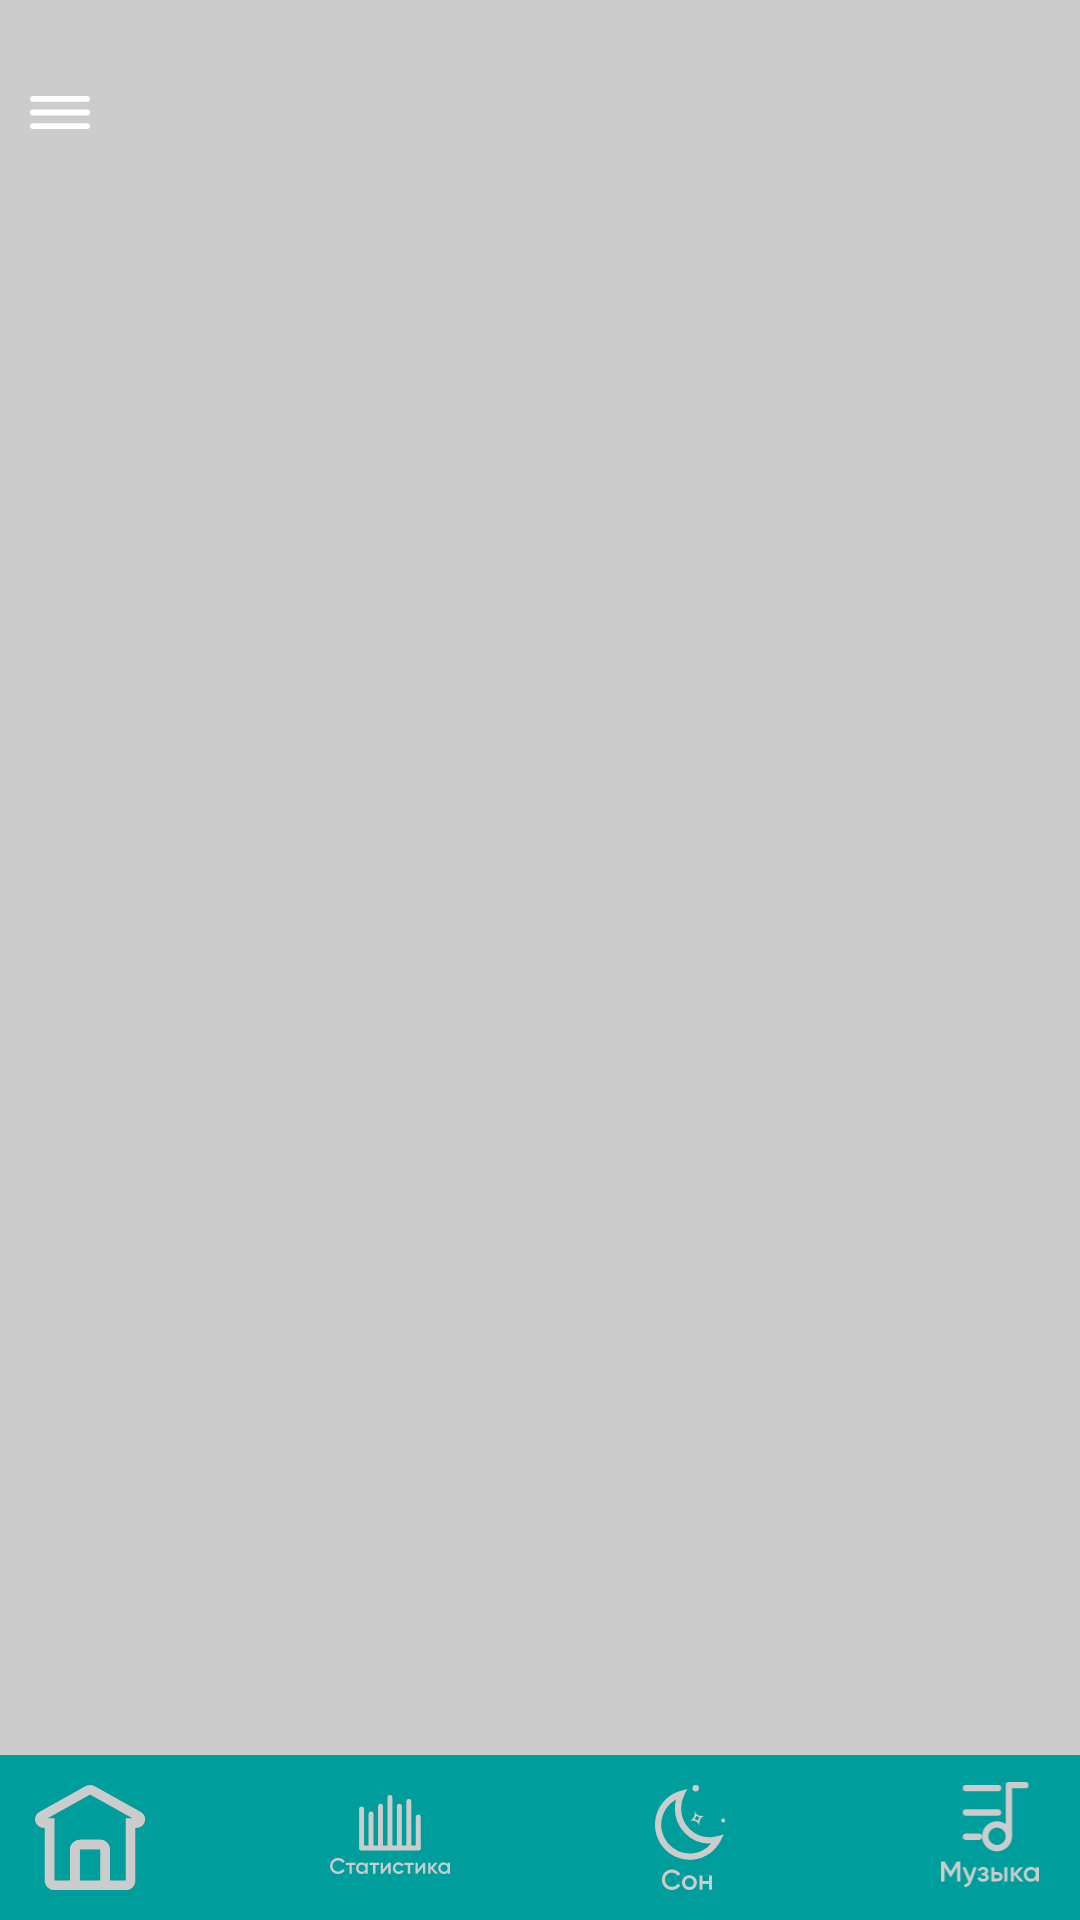

Android layout source for this screen:
<!-- AndroidManifest.xml: application theme Theme.Project_test_11 -->
<!-- res/layout/activity_home.xml -->
<?xml version="1.0" encoding="utf-8"?>
<androidx.constraintlayout.widget.ConstraintLayout xmlns:android="http://schemas.android.com/apk/res/android"
    xmlns:app="http://schemas.android.com/apk/res-auto"
    xmlns:tools="http://schemas.android.com/tools"
    android:layout_width="match_parent"
    android:layout_height="match_parent"
    android:background="@color/background_home"
    tools:context=".HomeActivity">


    <androidx.constraintlayout.widget.ConstraintLayout
        android:id="@+id/constraintLayout_home_down"
        android:layout_width="0dp"
        android:layout_height="55dp"
        android:background="@color/down_panel_color"
        app:layout_constraintBottom_toBottomOf="parent"
        app:layout_constraintEnd_toEndOf="parent"
        app:layout_constraintHorizontal_bias="0.0"
        app:layout_constraintStart_toStartOf="parent"
        app:layout_constraintTop_toTopOf="parent"
        app:layout_constraintVertical_bias="1.0">

        <ImageView
            android:id="@+id/imageView_home_icon"
            android:layout_width="40dp"
            android:layout_height="35dp"
            android:layout_marginStart="30dp"
            android:layout_marginEnd="30dp"
            android:contentDescription="@string/home_icon"
            app:layout_constraintBottom_toBottomOf="parent"
            app:layout_constraintEnd_toStartOf="@+id/imageView_statistic_icon"
            app:layout_constraintStart_toStartOf="parent"
            app:layout_constraintTop_toTopOf="parent"
            app:srcCompat="@drawable/ic_home"
            tools:ignore="ImageContrastCheck" />

        <ImageView
            android:id="@+id/imageView_dream_icon"
            android:layout_width="40dp"
            android:layout_height="35dp"
            android:layout_marginStart="30dp"
            android:layout_marginEnd="30dp"
            android:contentDescription="@string/dream_icon"
            app:layout_constraintBottom_toBottomOf="parent"
            app:layout_constraintEnd_toStartOf="@+id/imageView_music_icon"
            app:layout_constraintStart_toEndOf="@+id/imageView_statistic_icon"
            app:layout_constraintTop_toTopOf="parent"
            app:srcCompat="@drawable/ic_dream"
            tools:ignore="MissingConstraints,ImageContrastCheck" />

        <ImageView
            android:id="@+id/imageView_music_icon"
            android:layout_width="40dp"
            android:layout_height="35dp"
            android:layout_marginStart="30dp"
            android:layout_marginEnd="30dp"
            android:contentDescription="@string/music_icon"
            app:layout_constraintBottom_toBottomOf="parent"
            app:layout_constraintEnd_toEndOf="parent"
            app:layout_constraintStart_toEndOf="@+id/imageView_dream_icon"
            app:layout_constraintTop_toTopOf="parent"
            app:layout_constraintVertical_bias="0.45"
            app:srcCompat="@drawable/ic_music"
            tools:ignore="MissingConstraints,ImageContrastCheck" />

        <ImageView
            android:id="@+id/imageView_statistic_icon"
            android:layout_width="40dp"
            android:layout_height="35dp"
            android:layout_marginStart="30dp"
            android:layout_marginEnd="30dp"
            android:contentDescription="@string/statistic_icon"
            app:layout_constraintBottom_toBottomOf="parent"
            app:layout_constraintEnd_toStartOf="@+id/imageView_dream_icon"
            app:layout_constraintStart_toEndOf="@+id/imageView_home_icon"
            app:layout_constraintTop_toTopOf="parent"
            app:layout_constraintVertical_bias="0.45"
            app:srcCompat="@drawable/ic_statistic"
            tools:ignore="MissingConstraints,ImageContrastCheck" />

    </androidx.constraintlayout.widget.ConstraintLayout>

    <androidx.constraintlayout.widget.ConstraintLayout
        android:id="@+id/constraintLayout_home_up"
        android:layout_width="0dp"
        android:layout_height="45dp"
        app:layout_constraintEnd_toEndOf="parent"
        app:layout_constraintHorizontal_bias="0.0"
        app:layout_constraintStart_toStartOf="parent"
        app:layout_constraintTop_toTopOf="parent">

        <ImageView
            android:id="@+id/imageView_burger_icon"
            android:layout_width="20dp"
            android:layout_height="15dp"
            android:layout_marginEnd="320dp"
            android:contentDescription="@string/burger_icon"
            app:layout_constraintBottom_toBottomOf="parent"
            app:layout_constraintEnd_toEndOf="parent"
            app:layout_constraintStart_toStartOf="parent"
            app:srcCompat="@drawable/ic_burger"
            tools:ignore="ImageContrastCheck,MissingConstraints" />
    </androidx.constraintlayout.widget.ConstraintLayout>

</androidx.constraintlayout.widget.ConstraintLayout>
<!-- resources referenced by this layout -->
<resources>
  <color name="background_home">#CCCCCC</color>
  <color name="down_panel_color">#009D9D</color>
  <!-- drawable ic_burger (drawable) -->
  <vector xmlns:android="http://schemas.android.com/apk/res/android"
      android:width="80.92dp"
      android:height="44.96dp"
      android:viewportWidth="80.92"
      android:viewportHeight="44.96">
    <path
        android:pathData="M4,40.96L76.92,40.96"
        android:strokeWidth="8"
        android:fillColor="#00000000"
        android:strokeColor="#fff"
        android:strokeLineCap="round"/>
    <path
        android:pathData="M4,22.48L76.92,22.48"
        android:strokeWidth="8"
        android:fillColor="#00000000"
        android:strokeColor="#fff"
        android:strokeLineCap="round"/>
    <path
        android:pathData="M4,4L76.92,4"
        android:strokeWidth="8"
        android:fillColor="#00000000"
        android:strokeColor="#fff"
        android:strokeLineCap="round"/>
  </vector>
  <!-- drawable ic_home (drawable) -->
  <vector xmlns:android="http://schemas.android.com/apk/res/android"
      android:width="80.5dp"
      android:height="76.8dp"
      android:viewportWidth="80.5"
      android:viewportHeight="76.8">
    <path
        android:pathData="M73.8,27.9h-3.9v42.7a3,3 0,0 1,-3.2 2.7L51.4,73.3L51.4,47a3.8,3.8 0,0 0,-4.1 -3.5L33.4,43.5c-2.3,0 -4.2,1.6 -4.2,3.5v26.3L13.9,73.3a3,3 0,0 1,-3.2 -2.7L10.7,27.9h-3.9c-3.2,0 -4.5,-3.7 -1.8,-5.2L38.5,4a3.8,3.8 0,0 1,3.6 0L75.6,22.7C78.3,24.2 77.1,27.9 73.8,27.9Z"
        android:strokeWidth="7"
        android:fillColor="#00000000"
        android:strokeColor="#ccc"/>
    <path
        android:pathData="M51.4,47v26.3L29.2,73.3L29.2,47c0,-1.9 1.9,-3.5 4.2,-3.5h13.9A3.8,3.8 0,0 1,51.4 47Z"
        android:strokeWidth="7"
        android:fillColor="#00000000"
        android:strokeColor="#ccc"/>
  </vector>
  <string name="burger_icon" translatable="false">Burger</string>
  <string name="dream_icon" translatable="false">Dream</string>
  <string name="home_icon" translatable="false">Home</string>
  <string name="music_icon" translatable="false">Music</string>
  <string name="statistic_icon" translatable="false">Statistic</string>
  <style name="Theme.Project_test_11" parent="Theme.MaterialComponents.DayNight.NoActionBar">
          
          <item name="colorPrimary">@color/purple_500</item>
          <item name="colorPrimaryVariant">@color/purple_700</item>
          <item name="colorOnPrimary">@color/white</item>
          
          <item name="colorSecondary">@color/teal_200</item>
          <item name="colorSecondaryVariant">@color/teal_700</item>
          <item name="colorOnSecondary">@color/black</item>
          
          <item name="android:statusBarColor" tools:targetApi="l">?attr/colorPrimaryVariant</item>
          
      </style>
  <color name="purple_500">#FF6200EE</color>
  <color name="purple_700">#FF3700B3</color>
  <color name="white">#FFFFFFFF</color>
  <color name="teal_200">#FF03DAC5</color>
  <color name="teal_700">#FF018786</color>
  <color name="black">#FF000000</color>
</resources>
